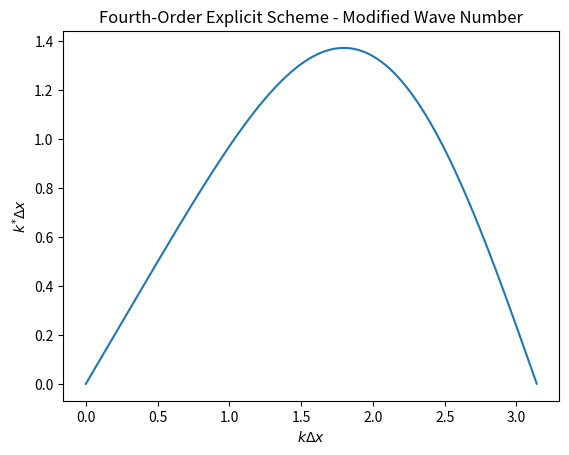
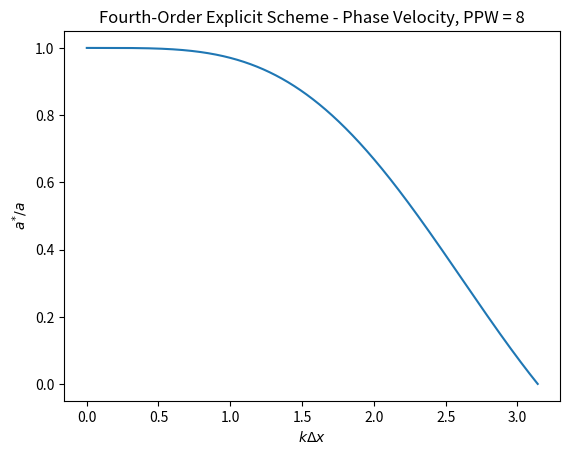
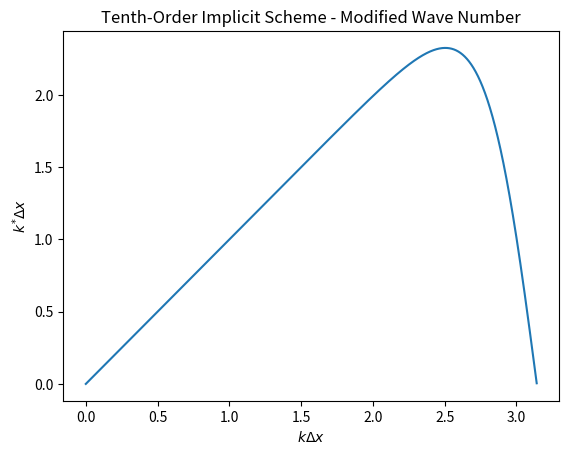
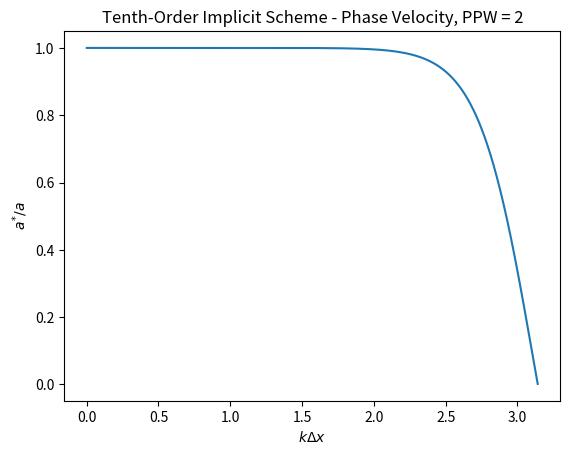
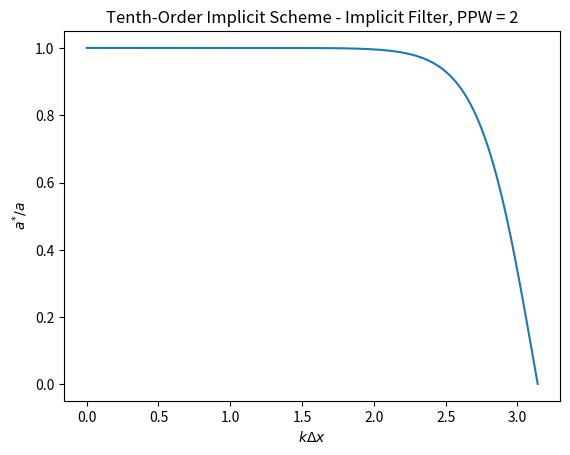

Generate these figures, in order, with matplotlib:
from typing import Dict, Callable
from pathlib import Path

import numpy as np
import pandas as pd
import matplotlib.pyplot as plt

OUTPUT_DIR = Path("plots")
OUTPUT_DIR.mkdir(parents=True, exist_ok=True)


def hw_5_1a_k_mod(k_delta_x: np.array) -> np.array:
    """
    Modified wave number for the standard fourth-order explicit scheme of
    Homework # 5.

    :param k_delta_x: array representing k delta x
    :return: Modified wave number * delta x
    """
    return (8 * np.sin(k_delta_x) - np.sin(2 * k_delta_x)) / 6


A = 17 / 12
B = 101 / 150
C = 1 / 100
ALPHA = 1 / 2
BETA = 1 / 20


def hw6_k_mod(k_delta_x: np.array) -> np.array:
    """
    Modified wave number for the tenth-order implicit scheme in homework 6.

    :param k_delta_x: array representing k delta x
    :return: Modified wave number * delta x
    """
    return (
               2 * C * np.sin(3 * k_delta_x)
               + 3 * B * np.sin(2 * k_delta_x)
               + 6 * A * np.sin(k_delta_x)
           ) / (
               (
                   2 * BETA * np.cos(2 * k_delta_x)
                   + 2 * ALPHA * np.cos(k_delta_x)
                   + 1
               )
               * 6
           )


def calc_phase_speed(k_delta_x: np.array, k_mod: np.array) -> np.array:
    """
    Calculate the numerical-phase velocity (Implicit filtering property).


    :param k_delta_x: array representing k delta x
    :param k_mod: Modified wave number * delta x
    :return: The numerical-phase velocity (Implicit filtering property)
    """
    return k_mod / k_delta_x


def plot_mod_wavenum(k_delta_x: np.array, k_mod_delta_x: np.array, title: str):
    """


    :param k_delta_x:
    :param k_mod_delta_x:
    :param title:
    :return:
    """
    fig, ax = plt.subplots()
    ax.plot(k_delta_x, k_mod_delta_x)
    ax.set_title(title)
    ax.set_xlabel(r"$k \Delta x$")
    ax.set_ylabel(r"$k^{*} \Delta x$")
    return fig, ax


def plot_phase_speed(k_delta_x: np.array, phase_speed: np.array, title: str):
    """

    :param k_delta_x:
    :param phase_speed:
    :param title:
    :return:
    """
    fig, ax = plt.subplots()
    ax.plot(k_delta_x, phase_speed)
    ax.set_title(title)
    ax.set_xlabel(r"$k \Delta x$")
    ax.set_ylabel(r"$a^{*}/a$")
    return fig, ax


def generate_plots(k_delta_x,
                   k_mod,
                   phase_speed,
                   scheme_name: str,
                   ppw: int):
    """


    :param k_delta_x:
    :param k_mod:
    :param phase_speed:
    :param scheme_name:
    :param ppw: Points per Wavelength
    """
    question_directory = OUTPUT_DIR / f"{scheme_name.replace(' ', '_').lower()}"
    question_directory.mkdir(parents=True, exist_ok=True)

    title = f"{scheme_name} - "
    fig, _ = plot_mod_wavenum(
        k_delta_x,
        k_mod,
        title=title + "Modified Wave Number"
    )
    fig.savefig(question_directory / "modified_wavenumber.png")

    fig, _ = plot_phase_speed(
        k_delta_x,
        phase_speed,
        title=title + f"Phase Velocity, PPW = {int(ppw)}"
    )
    fig.savefig(question_directory / "phase_velocity.png")

    if "Ten" in scheme_name:
        fig, _ = plot_phase_speed(
            k_delta_x,
            phase_speed,
            title=title + f"Implicit Filter, PPW = {int(ppw)}"
        )
        fig.savefig(question_directory / "implicit_filter.png")


if __name__ == "__main__":

    k_delta_x = np.arange(0, np.pi, 0.001)
    f_order = "Fourth-Order Explicit Scheme"
    t_order = "Tenth-Order Implicit Scheme"
    max_error = 0.01  # 1% error
    scheme: Dict[str, Callable] = {f_order: hw_5_1a_k_mod, t_order: hw6_k_mod}

    values = {}
    for func_name, func in scheme.items():
        values[func_name] = {"k_delta_x": k_delta_x}
        values[func_name]['k_mod'] = k_mod = func(k_delta_x)
        values[func_name]['phase_speed'] = phase_speed = \
            calc_phase_speed(k_delta_x, k_mod)

        idx = phase_speed >= 1 - max_error
        ppw = 2 * np.pi // k_mod[idx].max()
        generate_plots(**values[func_name], scheme_name=func_name, ppw=ppw)
        values[func_name] = pd.DataFrame(values[func_name])
